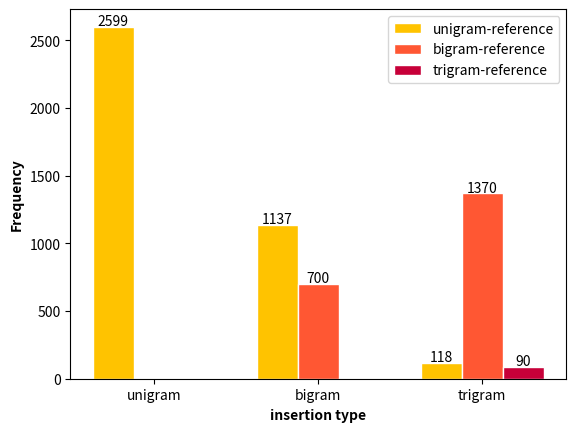

The matplotlib source for this figure:
# libraries
import numpy as np
import matplotlib.pyplot as plt
 
# set width of bar
barWidth = 0.25
 
# set height of bar
bars1 = [2599, 1137, 118] # unigrams 
bars2 = [0,700,1370] # bigrams 
bars3 = [0,0,90] # trigrams 
 
# Set position of bar on X axis
r1 = np.arange(len(bars1))

r2 = [x + barWidth for x in r1]

#print(r2)
r3 = [x + barWidth for x in r2]
 
# Make the plot
plt.bar(r1, bars1, color='#FFC300', width=barWidth, edgecolor='white', label='unigram-reference')
plt.bar(r2, bars2, color='#FF5733', width=barWidth, edgecolor='white', label='bigram-reference')
plt.bar(r3, bars3, color='#C70039', width=barWidth, edgecolor='white', label='trigram-reference')


for x,y in zip(r1,bars1):


    label = y 

    plt.annotate(label, # this is the text
                (x,y), # this is the point to label
                textcoords="offset points", # how to position the text
                xytext=(0,1), # distance from text to points (x,y)
                ha='center') # horizontal alignment can be left, right or center

for x,y in zip(r2,bars2):

    label = y 
    if label != 0: 

        plt.annotate(label, # this is the text
                    (x,y), # this is the point to label
                    textcoords="offset points", # how to position the text
                    xytext=(0,1), # distance from text to points (x,y)
                    ha='center') # horizontal alignment can be left, right or center

for x,y in zip(r3,bars3):

    label = y 
    if label != 0: 

        plt.annotate(label, # this is the text
                    (x,y), # this is the point to label
                    textcoords="offset points", # how to position the text
                    xytext=(0,1), # distance from text to points (x,y)
                    ha='center') # horizontal alignment can be left, right or center


# Add xticks on the middle of the group bars
plt.xlabel('insertion type', fontweight='bold')
plt.ylabel('Frequency', fontweight='bold')
print([r + barWidth for r in range(len(bars1))])
plt.xticks([r + barWidth for r in range(len(bars1))], ['unigram', 'bigram', 'trigram'])


# Create legend & Show graphic
plt.legend()
#plt.show()
plt.savefig('reference-frequency.jpg', format='jpg', dpi=1200)
